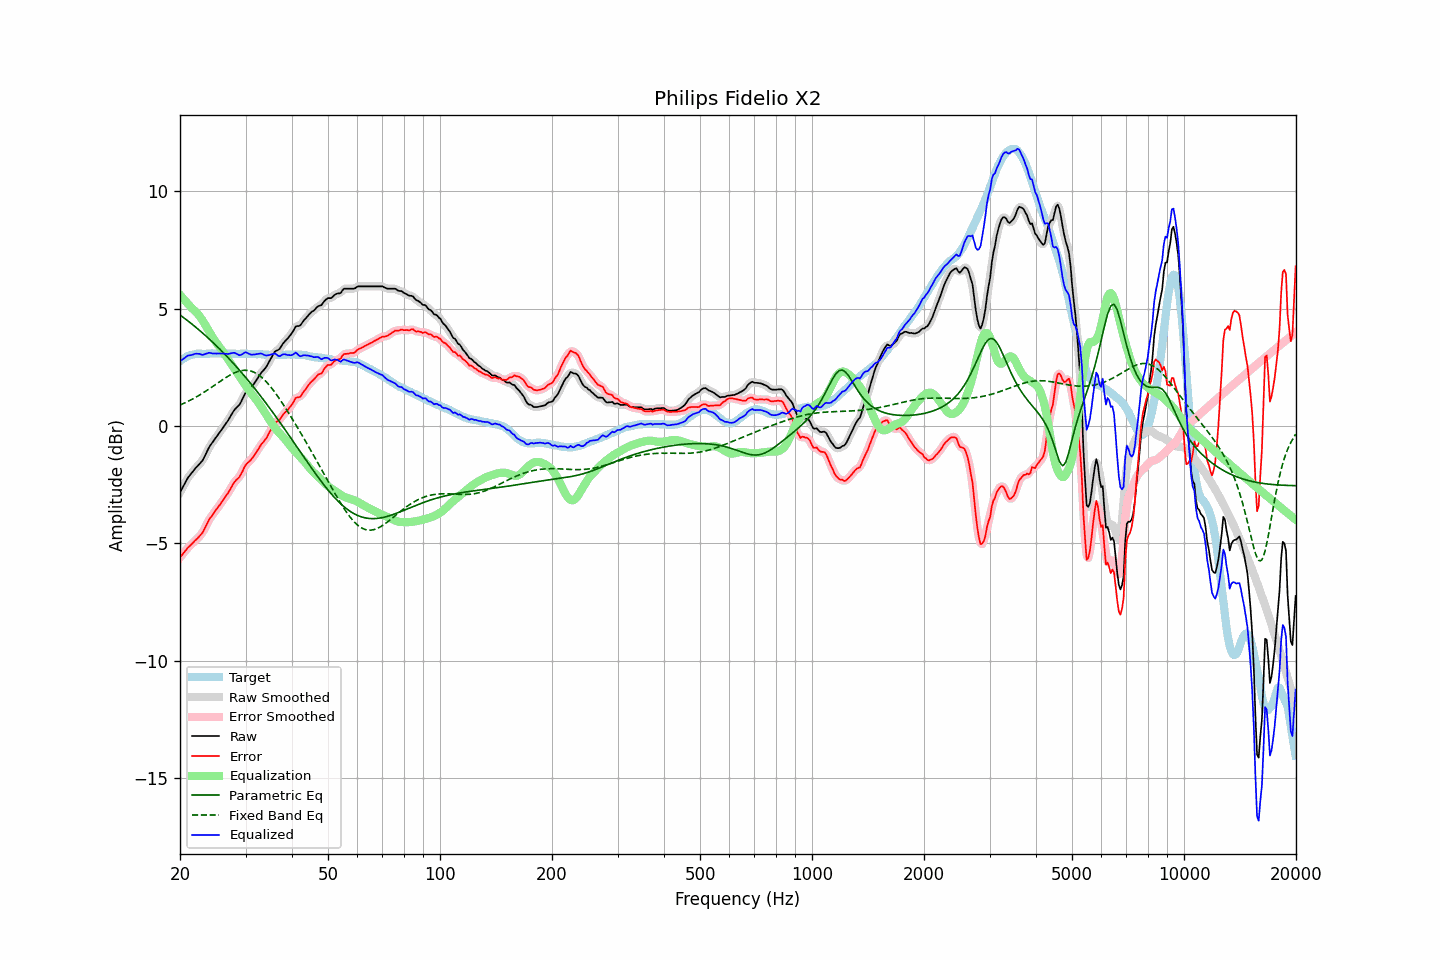

The data file committed next to this chart (first rows):
frequency, raw, error, smoothed, error_smoothed, equalization, parametric_eq, fixed_band_eq, equalized_raw, equalized_smoothed, target
20.00, -2.83, -5.60, -2.84, -5.60, 5.59, 4.73, 0.90, 2.76, 2.75, 2.77
20.20, -2.70, -5.52, -2.70, -5.51, 5.51, 4.68, 0.93, 2.81, 2.81, 2.82
20.40, -2.57, -5.44, -2.57, -5.43, 5.43, 4.63, 0.96, 2.86, 2.86, 2.87
20.61, -2.44, -5.34, -2.44, -5.34, 5.35, 4.58, 0.99, 2.91, 2.91, 2.89
20.81, -2.32, -5.26, -2.32, -5.26, 5.27, 4.53, 1.02, 2.95, 2.96, 2.94
21.02, -2.19, -5.18, -2.20, -5.18, 5.20, 4.47, 1.05, 3.01, 2.99, 2.98
21.23, -2.11, -5.12, -2.11, -5.11, 5.12, 4.42, 1.09, 3.01, 3.01, 3.00
21.44, -2.02, -5.04, -2.02, -5.04, 5.05, 4.37, 1.12, 3.03, 3.03, 3.02
21.66, -1.94, -4.99, -1.94, -4.98, 4.98, 4.31, 1.16, 3.04, 3.05, 3.04
21.87, -1.85, -4.90, -1.85, -4.91, 4.92, 4.25, 1.19, 3.07, 3.07, 3.05
22.09, -1.77, -4.84, -1.77, -4.84, 4.85, 4.20, 1.23, 3.08, 3.08, 3.07
22.31, -1.70, -4.78, -1.70, -4.78, 4.78, 4.14, 1.27, 3.08, 3.08, 3.08
22.54, -1.62, -4.70, -1.63, -4.71, 4.70, 4.08, 1.31, 3.07, 3.07, 3.08
22.76, -1.55, -4.63, -1.55, -4.63, 4.60, 4.02, 1.35, 3.05, 3.05, 3.08
22.99, -1.47, -4.54, -1.46, -4.53, 4.50, 3.96, 1.40, 3.03, 3.05, 3.07
23.22, -1.34, -4.41, -1.34, -4.41, 4.39, 3.90, 1.44, 3.05, 3.05, 3.07
23.45, -1.20, -4.27, -1.20, -4.28, 4.28, 3.84, 1.48, 3.08, 3.07, 3.07
23.69, -1.06, -4.14, -1.06, -4.14, 4.16, 3.78, 1.53, 3.10, 3.10, 3.08
23.92, -0.92, -4.00, -0.93, -4.01, 4.04, 3.72, 1.57, 3.12, 3.11, 3.08
24.16, -0.81, -3.90, -0.82, -3.91, 3.92, 3.65, 1.62, 3.11, 3.11, 3.09
24.40, -0.72, -3.82, -0.71, -3.80, 3.81, 3.59, 1.67, 3.09, 3.10, 3.10
24.65, -0.62, -3.71, -0.62, -3.71, 3.71, 3.53, 1.71, 3.09, 3.09, 3.09
24.89, -0.52, -3.61, -0.52, -3.61, 3.61, 3.46, 1.76, 3.09, 3.09, 3.09
25.14, -0.43, -3.52, -0.43, -3.52, 3.52, 3.39, 1.81, 3.08, 3.09, 3.09
25.39, -0.33, -3.43, -0.33, -3.43, 3.42, 3.33, 1.86, 3.09, 3.09, 3.10
25.65, -0.24, -3.34, -0.24, -3.33, 3.33, 3.26, 1.90, 3.09, 3.09, 3.10
25.91, -0.14, -3.23, -0.14, -3.24, 3.24, 3.19, 1.95, 3.09, 3.09, 3.09
26.16, -0.05, -3.14, -0.05, -3.13, 3.14, 3.12, 2.00, 3.09, 3.09, 3.09
26.43, 0.05, -3.04, 0.05, -3.04, 3.03, 3.05, 2.04, 3.08, 3.08, 3.09
26.69, 0.15, -2.94, 0.15, -2.94, 2.93, 2.98, 2.08, 3.08, 3.08, 3.08
26.96, 0.25, -2.85, 0.25, -2.84, 2.82, 2.91, 2.13, 3.07, 3.07, 3.09
27.23, 0.37, -2.73, 0.37, -2.73, 2.72, 2.83, 2.16, 3.08, 3.08, 3.09
27.50, 0.48, -2.61, 0.48, -2.61, 2.62, 2.76, 2.20, 3.10, 3.10, 3.09
27.77, 0.60, -2.48, 0.60, -2.49, 2.52, 2.68, 2.24, 3.12, 3.11, 3.08
28.05, 0.70, -2.38, 0.69, -2.39, 2.42, 2.61, 2.27, 3.12, 3.11, 3.08
28.33, 0.77, -2.30, 0.77, -2.31, 2.32, 2.53, 2.30, 3.09, 3.08, 3.07
28.62, 0.84, -2.23, 0.84, -2.23, 2.21, 2.46, 2.32, 3.05, 3.05, 3.07
28.90, 0.91, -2.17, 0.92, -2.15, 2.10, 2.38, 2.34, 3.01, 3.03, 3.08
29.19, 1.03, -2.04, 1.03, -2.04, 2.00, 2.30, 2.36, 3.03, 3.04, 3.07
29.48, 1.17, -1.92, 1.17, -1.91, 1.90, 2.22, 2.37, 3.07, 3.07, 3.09
29.78, 1.32, -1.76, 1.31, -1.77, 1.80, 2.14, 2.38, 3.12, 3.11, 3.08
30.08, 1.44, -1.65, 1.42, -1.66, 1.71, 2.06, 2.37, 3.14, 3.13, 3.08
30.38, 1.50, -1.58, 1.50, -1.58, 1.61, 1.98, 2.37, 3.11, 3.11, 3.07
30.68, 1.56, -1.51, 1.56, -1.51, 1.52, 1.89, 2.36, 3.07, 3.08, 3.07
30.99, 1.62, -1.45, 1.63, -1.44, 1.42, 1.81, 2.34, 3.04, 3.05, 3.07
31.30, 1.71, -1.36, 1.71, -1.37, 1.33, 1.72, 2.32, 3.04, 3.04, 3.07
31.61, 1.80, -1.27, 1.80, -1.27, 1.25, 1.64, 2.29, 3.05, 3.04, 3.07
31.93, 1.90, -1.17, 1.90, -1.17, 1.16, 1.55, 2.26, 3.06, 3.06, 3.07
32.24, 2.00, -1.06, 2.00, -1.06, 1.07, 1.47, 2.22, 3.07, 3.07, 3.06
32.57, 2.11, -0.96, 2.11, -0.95, 0.97, 1.38, 2.17, 3.08, 3.08, 3.06
32.89, 2.22, -0.84, 2.21, -0.85, 0.87, 1.29, 2.12, 3.09, 3.08, 3.06
33.22, 2.31, -0.74, 2.30, -0.75, 0.77, 1.20, 2.06, 3.08, 3.07, 3.05
33.55, 2.38, -0.67, 2.38, -0.67, 0.66, 1.11, 2.00, 3.04, 3.04, 3.05
33.89, 2.46, -0.58, 2.47, -0.58, 0.55, 1.02, 1.93, 3.01, 3.02, 3.04
34.23, 2.56, -0.49, 2.57, -0.47, 0.44, 0.93, 1.86, 3.00, 3.01, 3.05
34.57, 2.69, -0.35, 2.68, -0.36, 0.33, 0.84, 1.78, 3.02, 3.01, 3.03
34.92, 2.81, -0.23, 2.81, -0.23, 0.22, 0.74, 1.70, 3.03, 3.03, 3.03
35.27, 2.93, -0.10, 2.94, -0.09, 0.12, 0.65, 1.62, 3.05, 3.06, 3.03
35.62, 3.05, 0.02, 3.05, 0.02, 0.02, 0.56, 1.53, 3.07, 3.07, 3.03
35.97, 3.17, 0.14, 3.14, 0.11, -0.07, 0.46, 1.44, 3.10, 3.07, 3.03
... 635 more rows
